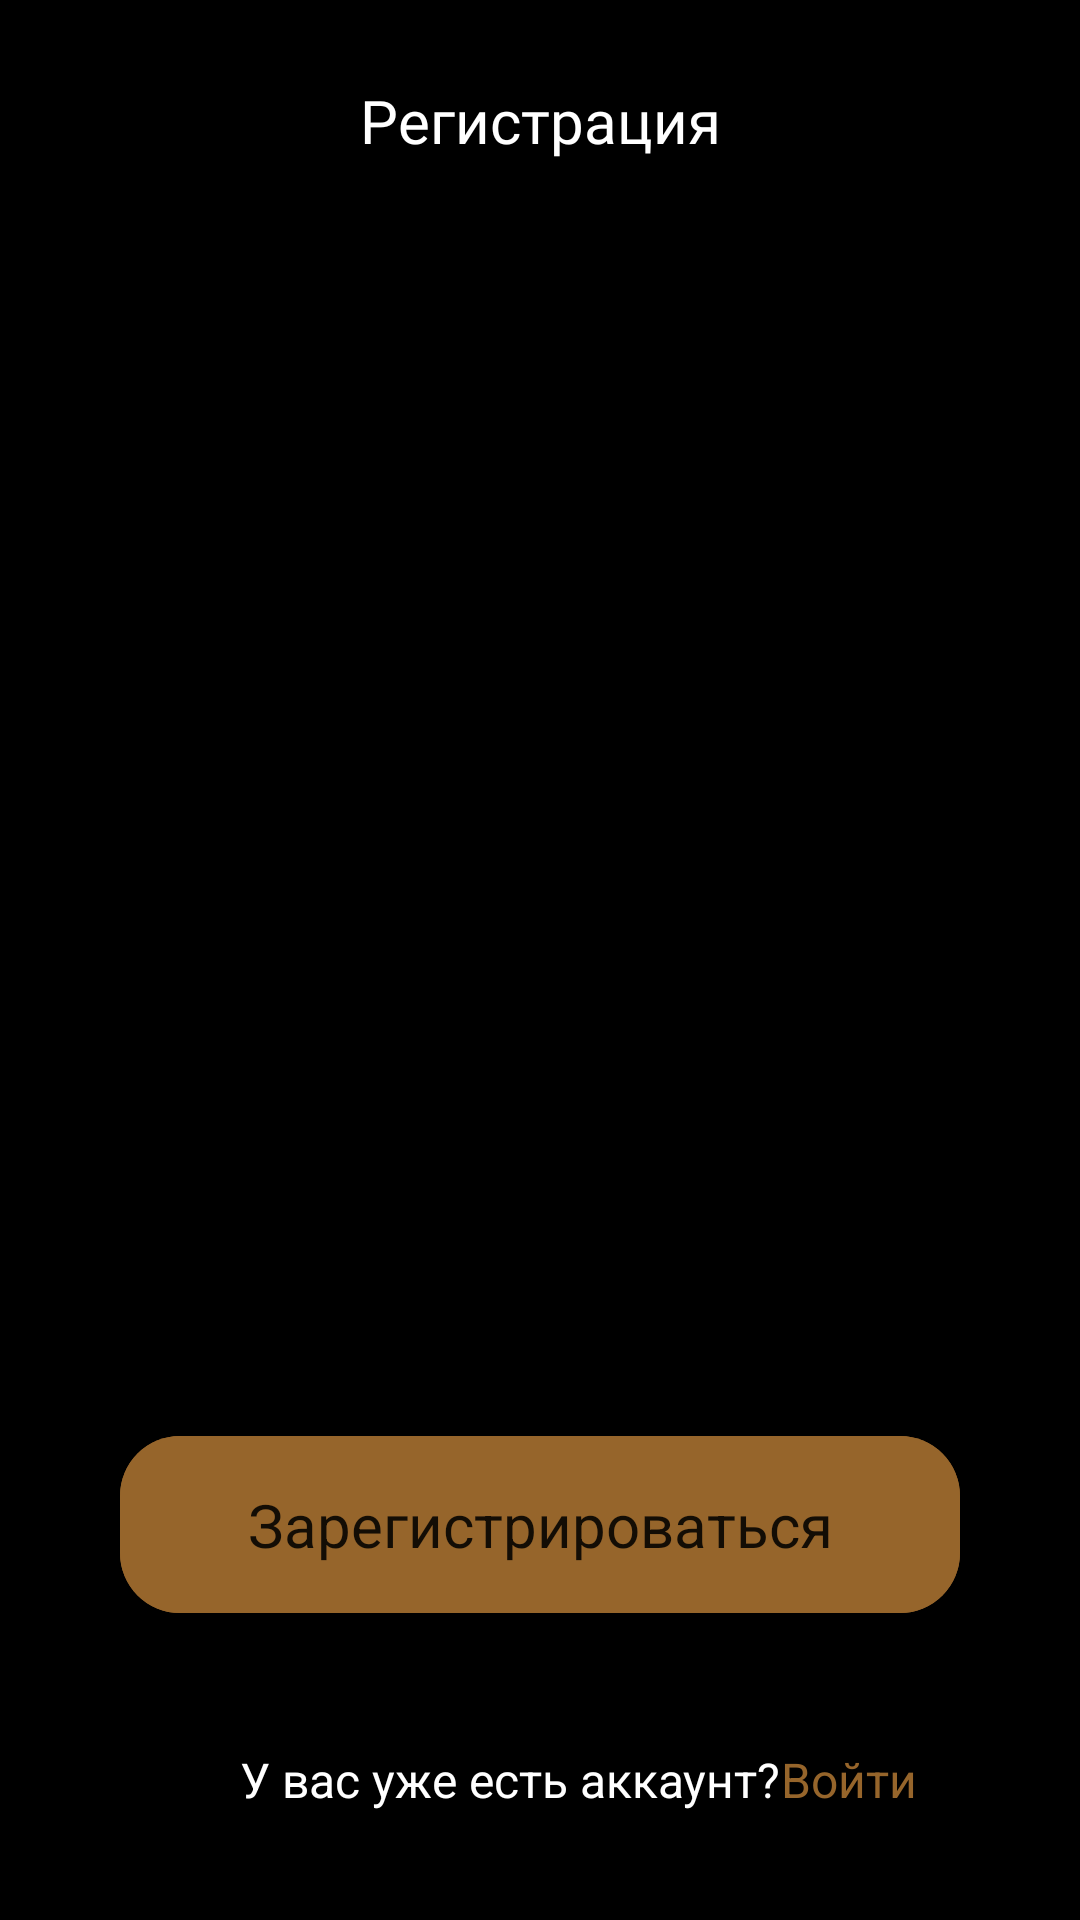

This screen was rendered from an Android layout file. Write that file and the resources it references.
<!-- AndroidManifest.xml: application theme Theme.Kingsmen -->
<!-- res/layout/fragment_register.xml -->
<?xml version="1.0" encoding="utf-8"?>
<androidx.constraintlayout.widget.ConstraintLayout xmlns:android="http://schemas.android.com/apk/res/android"
    xmlns:app="http://schemas.android.com/apk/res-auto"
    xmlns:tools="http://schemas.android.com/tools"
    android:layout_width="match_parent"
    android:layout_height="match_parent"
    android:background="@color/black"
    tools:context=".presentation.ui.register.RegisterFragment">

    <ImageButton
        android:id="@+id/btn_back"
        android:layout_width="wrap_content"
        android:layout_height="wrap_content"
        android:layout_margin="20dp"
        android:background="@drawable/ic_arrow_back"
        android:padding="20dp"
        app:layout_constraintStart_toStartOf="parent"
        app:layout_constraintTop_toTopOf="parent" />

    <TextView
        android:layout_width="wrap_content"
        android:layout_height="wrap_content"
        android:layout_marginStart="60dp"
        android:fontFamily="@font/montserrat_alternates_semibold"
        android:text="@string/txt_register"
        android:textColor="@color/white"
        android:textSize="20sp"
        app:layout_constraintBottom_toBottomOf="@id/btn_back"
        app:layout_constraintStart_toEndOf="@id/btn_back"
        app:layout_constraintTop_toTopOf="@id/btn_back" />

    <LinearLayout
        android:id="@+id/container"
        android:layout_width="match_parent"
        android:layout_height="wrap_content"
        android:layout_marginHorizontal="20dp"
        android:layout_marginTop="80dp"
        android:orientation="vertical"
        app:layout_constraintTop_toBottomOf="@id/btn_back">

        <com.google.android.material.textfield.TextInputLayout
            style="@style/Widget.MaterialComponents.TextInputLayout.OutlinedBox"
            android:layout_width="match_parent"
            android:layout_height="wrap_content"
            android:background="@drawable/bg_et"
            android:hint="@string/login"
            android:textColor="@color/black"
            android:textSize="16sp">

            <com.google.android.material.textfield.TextInputEditText
                android:id="@+id/et_login"
                android:layout_width="match_parent"
                android:layout_height="wrap_content"
                android:background="#00FFFFFF"
                android:paddingVertical="16dp" />
        </com.google.android.material.textfield.TextInputLayout>

        <com.google.android.material.textfield.TextInputLayout
            style="@style/Widget.MaterialComponents.TextInputLayout.OutlinedBox"
            android:layout_width="match_parent"
            android:layout_height="wrap_content"
            android:layout_marginTop="20dp"
            android:background="@drawable/bg_et"
            android:hint="@string/password"
            android:textColor="@color/black"
            android:textSize="16sp"
            app:passwordToggleEnabled="true">

            <com.google.android.material.textfield.TextInputEditText
                android:id="@+id/et_password"
                android:layout_width="match_parent"
                android:layout_height="wrap_content"
                android:background="#00FFFFFF"
                android:inputType="numberPassword"
                android:paddingVertical="16dp"

                />
        </com.google.android.material.textfield.TextInputLayout>

        <com.google.android.material.textfield.TextInputLayout
            style="@style/Widget.MaterialComponents.TextInputLayout.OutlinedBox"
            android:layout_width="match_parent"
            android:layout_height="wrap_content"
            android:layout_marginTop="20dp"
            android:background="@drawable/bg_et"
            android:hint="@string/phone"
            android:textColor="@color/black"
            android:textSize="16sp">

            <com.google.android.material.textfield.TextInputEditText
                android:id="@+id/et_phone_number"
                android:layout_width="match_parent"
                android:layout_height="wrap_content"
                android:background="#00FFFFFF"
                android:paddingVertical="16dp" />
        </com.google.android.material.textfield.TextInputLayout>

        <com.google.android.material.textfield.TextInputLayout
            style="@style/Widget.MaterialComponents.TextInputLayout.OutlinedBox"
            android:layout_width="match_parent"
            android:layout_height="wrap_content"
            android:layout_marginTop="20dp"
            android:background="@drawable/bg_et"
            android:hint="@string/email"
            android:textColor="@color/black"
            android:textSize="16sp">

            <com.google.android.material.textfield.TextInputEditText
                android:id="@+id/et_email"
                android:layout_width="match_parent"
                android:layout_height="wrap_content"
                android:background="#00FFFFFF"
                android:paddingVertical="16dp" />
        </com.google.android.material.textfield.TextInputLayout>
    </LinearLayout>

    <com.google.android.material.button.MaterialButton
        android:id="@+id/btn_register"
        android:layout_width="match_parent"
        android:layout_height="wrap_content"
        android:layout_marginHorizontal="40dp"
        android:layout_marginBottom="60dp"
        android:backgroundTint="@color/brown"
        android:gravity="center"
        android:paddingVertical="16dp"
        android:text="Зарегистрироваться"
        android:textAllCaps="false"
        android:textSize="20sp"
        app:cornerRadius="20dp"
        app:layout_constraintBottom_toBottomOf="parent"
        app:layout_constraintEnd_toEndOf="parent"
        app:layout_constraintStart_toStartOf="parent"
        app:layout_constraintTop_toBottomOf="@id/container" />

    <TextView
        android:id="@+id/question"
        android:layout_width="wrap_content"
        android:layout_height="wrap_content"
        android:layout_marginEnd="20dp"
        android:layout_marginBottom="36dp"
        android:text="У вас уже есть аккаунт?"
        android:textColor="@color/white"
        android:textSize="16sp"
        app:layout_constraintBottom_toBottomOf="parent"
        app:layout_constraintEnd_toEndOf="parent"
        app:layout_constraintStart_toStartOf="parent" />

    <TextView
        android:id="@+id/btn_log_in"
        android:layout_width="wrap_content"
        android:layout_height="wrap_content"
        android:text="Войти"
        android:textColor="@color/brown"
        android:textSize="16sp"
        app:layout_constraintBottom_toBottomOf="@id/question"
        app:layout_constraintStart_toEndOf="@id/question"
        app:layout_constraintTop_toTopOf="@id/question" />
</androidx.constraintlayout.widget.ConstraintLayout>
<!-- resources referenced by this layout -->
<resources>
  <color name="black">#FF000000</color>
  <color name="brown">#96652B</color>
  <color name="white">#FFFFFFFF</color>
  <string name="email">Почта</string>
  <string name="login">Логин</string>
  <string name="password">пароль</string>
  <string name="phone">Телефон</string>
  <string name="txt_register">Регистрация</string>
  <style name="Theme.Kingsmen" parent="Theme.MaterialComponents.DayNight.DarkActionBar.Bridge">
          
          <item name="colorPrimary">@color/purple_500</item>
          <item name="colorPrimaryVariant">@color/purple_700</item>
          <item name="colorOnPrimary">@color/white</item>
          
          <item name="colorSecondary">@color/teal_200</item>
          <item name="colorSecondaryVariant">@color/teal_700</item>
          <item name="colorOnSecondary">@color/black</item>
          
          <item name="android:statusBarColor">?attr/colorPrimaryVariant</item>
          
          <item name="android:windowFullscreen">true</item>
      </style>
  <color name="purple_500">#FF6200EE</color>
  <color name="purple_700">#FF3700B3</color>
  <color name="teal_200">#FF03DAC5</color>
  <color name="teal_700">#FF018786</color>
</resources>
